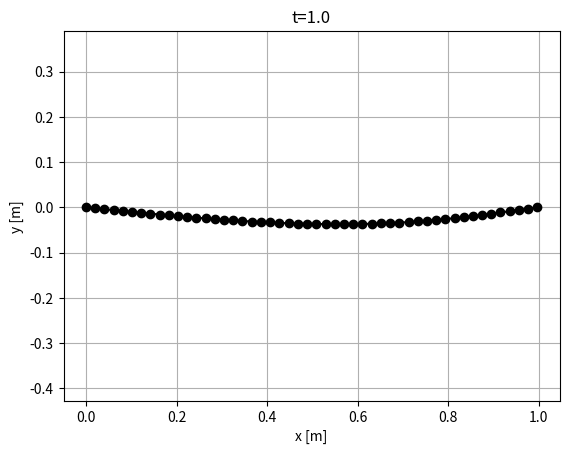
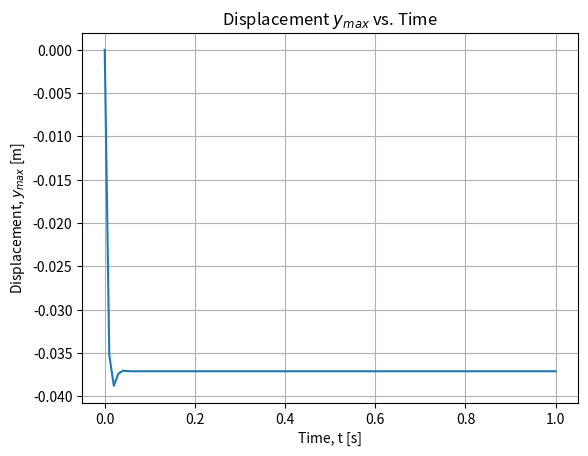
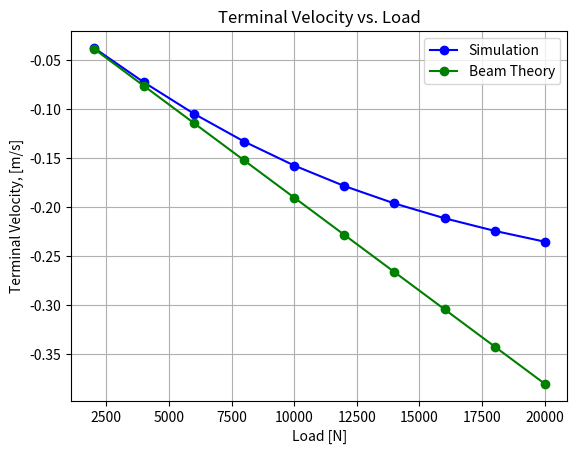

Reproduce these figures in Python, in order.
import numpy as np
import matplotlib.pyplot as plt

### CROSS MATRIX HELPER FUNCTION ###

def crossMat(a):
    """
    Returns the cross product matrix of vector 'a'.
    """
    A = np.array([[0, -a[2], a[1]],
                  [a[2], 0, -a[0]],
                  [-a[1], a[0], 0]])

    return A


### GRADIENT AND HESSIAN OF ELASTIC ENERGIES ###

def gradEb(xkm1, ykm1, xk, yk, xkp1, ykp1, curvature0, l_k, EI):
    """
    Returns the derivative of bending energy E_k^b with respect to
    x_{k-1}, y_{k-1}, x_k, y_k, x_{k+1}, and y_{k+1}.
    """

    # Nodes in 3D
    node0 = np.array([xkm1, ykm1, 0.0])
    node1 = np.array([xk, yk, 0])
    node2 = np.array([xkp1, ykp1, 0])

    # Unit vectors along z-axis
    m2e = np.array([0, 0, 1])
    m2f = np.array([0, 0, 1])

    kappaBar = curvature0

    # Initialize gradient of curvature
    gradKappa = np.zeros(6)

    # Edge vectors
    ee = node1 - node0
    ef = node2 - node1

    # Norms of edge vectors
    norm_e = np.linalg.norm(ee)
    norm_f = np.linalg.norm(ef)

    # Unit tangents
    te = ee / norm_e
    tf = ef / norm_f

    # Curvature binormal
    kb = 2.0 * np.cross(te, tf) / (1.0 + np.dot(te, tf))

    chi = 1.0 + np.dot(te, tf)
    tilde_t = (te + tf) / chi
    tilde_d2 = (m2e + m2f) / chi

    # Curvature
    kappa1 = kb[2]

    # Gradient of kappa1 with respect to edge vectors
    Dkappa1De = 1.0 / norm_e * (-kappa1 * tilde_t + np.cross(tf, tilde_d2))
    Dkappa1Df = 1.0 / norm_f * (-kappa1 * tilde_t - np.cross(te, tilde_d2))

    # Populate the gradient of kappa
    gradKappa[0:2] = -Dkappa1De[0:2]
    gradKappa[2:4] = Dkappa1De[0:2] - Dkappa1Df[0:2]
    gradKappa[4:6] = Dkappa1Df[0:2]

    # Gradient of bending energy
    dkappa = kappa1 - kappaBar
    dF = gradKappa * EI * dkappa / l_k

    return dF

def hessEb(xkm1, ykm1, xk, yk, xkp1, ykp1, curvature0, l_k, EI):
    """
    Returns the Hessian (second derivative) of bending energy E_k^b
    with respect to x_{k-1}, y_{k-1}, x_k, y_k, x_{k+1}, and y_{k+1}.
    """

    # Nodes in 3D
    node0 = np.array([xkm1, ykm1, 0])
    node1 = np.array([xk, yk, 0])
    node2 = np.array([xkp1, ykp1, 0])

    # Unit vectors along z-axis
    m2e = np.array([0, 0, 1])
    m2f = np.array([0, 0, 1])

    kappaBar = curvature0

    # Initialize gradient of curvature
    gradKappa = np.zeros(6)

    # Edge vectors
    ee = node1 - node0
    ef = node2 - node1

    # Norms of edge vectors
    norm_e = np.linalg.norm(ee)
    norm_f = np.linalg.norm(ef)

    # Unit tangents
    te = ee / norm_e
    tf = ef / norm_f

    # Curvature binormal
    kb = 2.0 * np.cross(te, tf) / (1.0 + np.dot(te, tf))

    chi = 1.0 + np.dot(te, tf)
    tilde_t = (te + tf) / chi
    tilde_d2 = (m2e + m2f) / chi

    # Curvature
    kappa1 = kb[2]

    # Gradient of kappa1 with respect to edge vectors
    Dkappa1De = 1.0 / norm_e * (-kappa1 * tilde_t + np.cross(tf, tilde_d2))
    Dkappa1Df = 1.0 / norm_f * (-kappa1 * tilde_t - np.cross(te, tilde_d2))

    # Populate the gradient of kappa
    gradKappa[0:2] = -Dkappa1De[0:2]
    gradKappa[2:4] = Dkappa1De[0:2] - Dkappa1Df[0:2]
    gradKappa[4:6] = Dkappa1Df[0:2]

    # Compute the Hessian (second derivative of kappa)
    DDkappa1 = np.zeros((6, 6))

    norm2_e = norm_e**2
    norm2_f = norm_f**2

    Id3 = np.eye(3)

    # Helper matrices for second derivatives
    tt_o_tt = np.outer(tilde_t, tilde_t)
    tmp = np.cross(tf, tilde_d2)
    tf_c_d2t_o_tt = np.outer(tmp, tilde_t)
    kb_o_d2e = np.outer(kb, m2e)

    D2kappa1De2 = (2 * kappa1 * tt_o_tt - tf_c_d2t_o_tt - tf_c_d2t_o_tt.T) / norm2_e - \
                  kappa1 / (chi * norm2_e) * (Id3 - np.outer(te, te)) + \
                  (kb_o_d2e + kb_o_d2e.T) / (4 * norm2_e)

    tmp = np.cross(te, tilde_d2)
    te_c_d2t_o_tt = np.outer(tmp, tilde_t)
    tt_o_te_c_d2t = te_c_d2t_o_tt.T
    kb_o_d2f = np.outer(kb, m2f)

    D2kappa1Df2 = (2 * kappa1 * tt_o_tt + te_c_d2t_o_tt + te_c_d2t_o_tt.T) / norm2_f - \
                  kappa1 / (chi * norm2_f) * (Id3 - np.outer(tf, tf)) + \
                  (kb_o_d2f + kb_o_d2f.T) / (4 * norm2_f)
    D2kappa1DeDf = -kappa1 / (chi * norm_e * norm_f) * (Id3 + np.outer(te, tf)) \
                  + 1.0 / (norm_e * norm_f) * (2 * kappa1 * tt_o_tt - tf_c_d2t_o_tt + \
                  tt_o_te_c_d2t - crossMat(tilde_d2))
    D2kappa1DfDe = D2kappa1DeDf.T

    # Populate the Hessian of kappa
    DDkappa1[0:2, 0:2] = D2kappa1De2[0:2, 0:2]
    DDkappa1[0:2, 2:4] = -D2kappa1De2[0:2, 0:2] + D2kappa1DeDf[0:2, 0:2]
    DDkappa1[0:2, 4:6] = -D2kappa1DeDf[0:2, 0:2]
    DDkappa1[2:4, 0:2] = -D2kappa1De2[0:2, 0:2] + D2kappa1DfDe[0:2, 0:2]
    DDkappa1[2:4, 2:4] = D2kappa1De2[0:2, 0:2] - D2kappa1DeDf[0:2, 0:2] - \
                         D2kappa1DfDe[0:2, 0:2] + D2kappa1Df2[0:2, 0:2]
    DDkappa1[2:4, 4:6] = D2kappa1DeDf[0:2, 0:2] - D2kappa1Df2[0:2, 0:2]
    DDkappa1[4:6, 0:2] = -D2kappa1DfDe[0:2, 0:2]
    DDkappa1[4:6, 2:4] = D2kappa1DfDe[0:2, 0:2] - D2kappa1Df2[0:2, 0:2]
    DDkappa1[4:6, 4:6] = D2kappa1Df2[0:2, 0:2]

    # Hessian of bending energy
    dkappa = kappa1 - kappaBar
    dJ = 1.0 / l_k * EI * np.outer(gradKappa, gradKappa)
    dJ += 1.0 / l_k * dkappa * EI * DDkappa1

    return dJ

def getFb(q, EI, deltaL):
    """
    Compute the bending force and Jacobian of the bending force.
    """

    ndof = q.size # number of DOF
    nv = int(ndof / 2) # number of nodes

    # Initialize bending force as a zero vector of size 6
    Fb = np.zeros(ndof)

    # Initialize Jacobian of bending force as a 6x6 zero matrix
    Jb = np.zeros((ndof, ndof))

    for k in range(1,nv-1): # loop over all nodes except the first and last
        # Extract coordinates from q
        xkm1 = q[2*k-2]
        ykm1 = q[2*k-1]
        xk = q[2*k]
        yk = q[2*k+1]
        xkp1 = q[2*k+2]
        ykp1 = q[2*k+3]
        ind = np.arange(2*k-2,2*k+4)

        # Compute the gradient of bending energy
        gradEnergy = gradEb(xkm1, ykm1, xk, yk, xkp1, ykp1, 0, deltaL, EI)

        # Update bending force
        Fb[ind] = Fb[ind] - gradEnergy

        # Compute the Hessian of bending energy
        hessEnergy = hessEb(xkm1, ykm1, xk, yk, xkp1, ykp1, 0, deltaL, EI)

        # Update Jacobian matrix
        Jb[np.ix_(ind, ind)] = Jb[np.ix_(ind, ind)] - hessEnergy

    return Fb, Jb

def gradEs(xk, yk, xkp1, ykp1, l_k, EA):
    """
    Calculate the gradient of the stretching energy with respect to the coordinates.
    """
    F = np.zeros(4)
    F[0] = -(1.0 - np.sqrt((xkp1 - xk)**2.0 + (ykp1 - yk)**2.0) / l_k) * ((xkp1 - xk)**2.0 + (ykp1 - yk)**2.0)**(-0.5) / l_k * (-2.0 * xkp1 + 2.0 * xk)
    F[1] = -(0.1e1 - np.sqrt((xkp1 - xk) ** 2 + (ykp1 - yk) ** 2) / l_k) * ((xkp1 - xk) ** 2 + (ykp1 - yk) ** 2) ** (-0.1e1 / 0.2e1) / l_k * (-0.2e1 * ykp1 + 0.2e1 * yk)
    F[2] = -(0.1e1 - np.sqrt((xkp1 - xk) ** 2 + (ykp1 - yk) ** 2) / l_k) * ((xkp1 - xk) ** 2 + (ykp1 - yk) ** 2) ** (-0.1e1 / 0.2e1) / l_k * (0.2e1 * xkp1 - 0.2e1 * xk)
    F[3] = -(0.1e1 - np.sqrt((xkp1 - xk) ** 2 + (ykp1 - yk) ** 2) / l_k) * ((xkp1 - xk) ** 2 + (ykp1 - yk) ** 2) ** (-0.1e1 / 0.2e1) / l_k * (0.2e1 * ykp1 - 0.2e1 * yk)

    F = 0.5 * EA * l_k * F  # Scale by EA and l_k

    return F

def hessEs(xk, yk, xkp1, ykp1, l_k, EA):
    """
    This function returns the 4x4 Hessian of the stretching energy E_k^s with
    respect to x_k, y_k, x_{k+1}, and y_{k+1}.
    """
    J = np.zeros((4, 4))  # Initialize the Hessian matrix
    J11 = (1 / ((xkp1 - xk) ** 2 + (ykp1 - yk) ** 2) / l_k ** 2 * (-2 * xkp1 + 2 * xk) ** 2) / 0.2e1 + (0.1e1 - np.sqrt(((xkp1 - xk) ** 2 + (ykp1 - yk) ** 2)) / l_k) * (((xkp1 - xk) ** 2 + (ykp1 - yk) ** 2) ** (-0.3e1 / 0.2e1)) / l_k * ((-2 * xkp1 + 2 * xk) ** 2) / 0.2e1 - 0.2e1 * (0.1e1 - np.sqrt(((xkp1 - xk) ** 2 + (ykp1 - yk) ** 2)) / l_k) * (((xkp1 - xk) ** 2 + (ykp1 - yk) ** 2) ** (-0.1e1 / 0.2e1)) / l_k
    J12 = (1 / ((xkp1 - xk) ** 2 + (ykp1 - yk) ** 2) / l_k ** 2 * (-2 * ykp1 + 2 * yk) * (-2 * xkp1 + 2 * xk)) / 0.2e1 + (0.1e1 - np.sqrt(((xkp1 - xk) ** 2 + (ykp1 - yk) ** 2)) / l_k) * (((xkp1 - xk) ** 2 + (ykp1 - yk) ** 2) ** (-0.3e1 / 0.2e1)) / l_k * (-2 * xkp1 + 2 * xk) * (-2 * ykp1 + 2 * yk) / 0.2e1
    J13 = (1 / ((xkp1 - xk) ** 2 + (ykp1 - yk) ** 2) / l_k ** 2 * (2 * xkp1 - 2 * xk) * (-2 * xkp1 + 2 * xk)) / 0.2e1 + (0.1e1 - np.sqrt(((xkp1 - xk) ** 2 + (ykp1 - yk) ** 2)) / l_k) * (((xkp1 - xk) ** 2 + (ykp1 - yk) ** 2) ** (-0.3e1 / 0.2e1)) / l_k * (-2 * xkp1 + 2 * xk) * (2 * xkp1 - 2 * xk) / 0.2e1 + 0.2e1 * (0.1e1 - np.sqrt(((xkp1 - xk) ** 2 + (ykp1 - yk) ** 2)) / l_k) * (((xkp1 - xk) ** 2 + (ykp1 - yk) ** 2) ** (-0.1e1 / 0.2e1)) / l_k
    J14 = (1 / ((xkp1 - xk) ** 2 + (ykp1 - yk) ** 2) / l_k ** 2 * (2 * ykp1 - 2 * yk) * (-2 * xkp1 + 2 * xk)) / 0.2e1 + (0.1e1 - np.sqrt(((xkp1 - xk) ** 2 + (ykp1 - yk) ** 2)) / l_k) * (((xkp1 - xk) ** 2 + (ykp1 - yk) ** 2) ** (-0.3e1 / 0.2e1)) / l_k * (-2 * xkp1 + 2 * xk) * (2 * ykp1 - 2 * yk) / 0.2e1
    J22 = (1 / ((xkp1 - xk) ** 2 + (ykp1 - yk) ** 2) / l_k ** 2 * (-2 * ykp1 + 2 * yk) ** 2) / 0.2e1 + (0.1e1 - np.sqrt(((xkp1 - xk) ** 2 + (ykp1 - yk) ** 2)) / l_k) * (((xkp1 - xk) ** 2 + (ykp1 - yk) ** 2) ** (-0.3e1 / 0.2e1)) / l_k * ((-2 * ykp1 + 2 * yk) ** 2) / 0.2e1 - 0.2e1 * (0.1e1 - np.sqrt(((xkp1 - xk) ** 2 + (ykp1 - yk) ** 2)) / l_k) * (((xkp1 - xk) ** 2 + (ykp1 - yk) ** 2) ** (-0.1e1 / 0.2e1)) / l_k
    J23 = (1 / ((xkp1 - xk) ** 2 + (ykp1 - yk) ** 2) / l_k ** 2 * (2 * xkp1 - 2 * xk) * (-2 * ykp1 + 2 * yk)) / 0.2e1 + (0.1e1 - np.sqrt(((xkp1 - xk) ** 2 + (ykp1 - yk) ** 2)) / l_k) * (((xkp1 - xk) ** 2 + (ykp1 - yk) ** 2) ** (-0.3e1 / 0.2e1)) / l_k * (-2 * ykp1 + 2 * yk) * (2 * xkp1 - 2 * xk) / 0.2e1
    J24 = (1 / ((xkp1 - xk) ** 2 + (ykp1 - yk) ** 2) / l_k ** 2 * (2 * ykp1 - 2 * yk) * (-2 * ykp1 + 2 * yk)) / 0.2e1 + (0.1e1 - np.sqrt(((xkp1 - xk) ** 2 + (ykp1 - yk) ** 2)) / l_k) * (((xkp1 - xk) ** 2 + (ykp1 - yk) ** 2) ** (-0.3e1 / 0.2e1)) / l_k * (-2 * ykp1 + 2 * yk) * (2 * ykp1 - 2 * yk) / 0.2e1 + 0.2e1 * (0.1e1 - np.sqrt(((xkp1 - xk) ** 2 + (ykp1 - yk) ** 2)) / l_k) * (((xkp1 - xk) ** 2 + (ykp1 - yk) ** 2) ** (-0.1e1 / 0.2e1)) / l_k
    J33 = (1 / ((xkp1 - xk) ** 2 + (ykp1 - yk) ** 2) / l_k ** 2 * (2 * xkp1 - 2 * xk) ** 2) / 0.2e1 + (0.1e1 - np.sqrt(((xkp1 - xk) ** 2 + (ykp1 - yk) ** 2)) / l_k) * (((xkp1 - xk) ** 2 + (ykp1 - yk) ** 2) ** (-0.3e1 / 0.2e1)) / l_k * ((2 * xkp1 - 2 * xk) ** 2) / 0.2e1 - 0.2e1 * (0.1e1 - np.sqrt(((xkp1 - xk) ** 2 + (ykp1 - yk) ** 2)) / l_k) * (((xkp1 - xk) ** 2 + (ykp1 - yk) ** 2) ** (-0.1e1 / 0.2e1)) / l_k
    J34 = (1 / ((xkp1 - xk) ** 2 + (ykp1 - yk) ** 2) / l_k ** 2 * (2 * ykp1 - 2 * yk) * (2 * xkp1 - 2 * xk)) / 0.2e1 + (0.1e1 - np.sqrt(((xkp1 - xk) ** 2 + (ykp1 - yk) ** 2)) / l_k) * (((xkp1 - xk) ** 2 + (ykp1 - yk) ** 2) ** (-0.3e1 / 0.2e1)) / l_k * (2 * xkp1 - 2 * xk) * (2 * ykp1 - 2 * yk) / 0.2e1
    J44 = (1 / ((xkp1 - xk) ** 2 + (ykp1 - yk) ** 2) / l_k ** 2 * (2 * ykp1 - 2 * yk) ** 2) / 0.2e1 + (0.1e1 - np.sqrt(((xkp1 - xk) ** 2 + (ykp1 - yk) ** 2)) / l_k) * (((xkp1 - xk) ** 2 + (ykp1 - yk) ** 2) ** (-0.3e1 / 0.2e1)) / l_k * ((2 * ykp1 - 2 * yk) ** 2) / 0.2e1 - 0.2e1 * (0.1e1 - np.sqrt(((xkp1 - xk) ** 2 + (ykp1 - yk) ** 2)) / l_k) * (((xkp1 - xk) ** 2 + (ykp1 - yk) ** 2) ** (-0.1e1 / 0.2e1)) / l_k

    J = np.array([[J11, J12, J13, J14],
                   [J12, J22, J23, J24],
                   [J13, J23, J33, J34],
                   [J14, J24, J34, J44]])

    J *= 0.5 * EA * l_k

    return J

def getFs(q, EA, deltaL):
    ndof = q.size # number of DOF
    nv = int(ndof / 2) # number of nodes

    # Initialize bending force as a zero vector of size 6
    Fs = np.zeros(ndof)

    # Initialize Jacobian of bending force as a 6x6 zero matrix
    Js = np.zeros((ndof, ndof))

    for k in range(0,nv-1): # loop over all nodes except the last
      xkm1 = q[2*k]
      ykm1 = q[2*k+1]
      xk = q[2*k+2]
      yk = q[2*k+3]
      ind = np.arange(2*k,2*k+4)

      # Compute the gradient of stretching energy
      gradEnergy = gradEs(xkm1, ykm1, xk, yk, deltaL, EA)
      Fs[ind] = Fs[ind] - gradEnergy

      # Compute the Hessian of bending energy
      hessEnergy = hessEs(xkm1, ykm1, xk, yk, deltaL, EA)
      Js[np.ix_(ind, ind)] = Js[np.ix_(ind, ind)] - hessEnergy

    return Fs, Js


### OBJECTIVE FUNCTION ###

def objfun(q_guess, q_old, u_old, dt, tol, maximum_iter,
           m, mMat,  # inertia
           EI, EA,   # elastic stiffness
           P,     # external force
           deltaL,
           free_index): # free_index indicates the DOFs that evolve under equations of motion

    q_new = q_guess.copy()

    # Newton-Raphson scheme
    iter_count = 0  # number of iterations
    error = tol * 10  # norm of function value (initialized to a value higher than tolerance)
    flag = 1  # Start with a 'good' simulation (flag=1 means no error)

    while error > tol:
        # Get elastic forces
        Fb, Jb = getFb(q_new, EI, deltaL)
        Fs, Js = getFs(q_new, EA, deltaL)

        # Equation of motion
        f = m * (q_new - q_old) / dt**2 - m * u_old / dt - (Fb + Fs + P)

        # Manipulate the Jacobians
        J = mMat / dt**2 - (Jb + Js)

        # We have to separate the "free" parts of f and J
        f_free = f[free_index]
        J_free = J[np.ix_(free_index, free_index)]

        # Newton's update
        # We have to only update the free DOFs
        dq_free = np.linalg.solve(J_free, f_free)
        q_new[free_index] = q_new[free_index] - dq_free

        # Get the norm
        # We have to calculate the errors based on free DOFs
        error = np.linalg.norm(f_free)

        # Update iteration number
        iter_count += 1
        # print(f'Iter={iter_count-1}, error={error:.6e}')

        if iter_count > maximum_iter:
            flag = -1  # return with an error signal
            return q_new, flag

    return q_new, flag


### MAIN ###

# Inputs (SI units)
# number of vertices
nv = 50 # Odd vs even number should show different behavior
ndof = 2*nv

# Time step
dt = 1e-2

# Rod Length
RodLength = 1.0 # m

# Discrete length
deltaL = RodLength / (nv - 1)

# Radius of tube
midNode = int((nv + 1) / 2)
r_o = 0.013
r_i = 0.011

# Densities
rho_aluminum = 2700

# Young's modulus
Y = 7e10 # Pa (70 GPa)

# Load
load = 2000 # N
P_loc = 0.75 # location of load in m from left side
P_node = round(P_loc / deltaL) + 1 # node the load is applied to
P = np.zeros(ndof)
P[(2*P_node) - 1] = - load

# Maximum number of iterations in Newton Solver
maximum_iter = 100

# Total simulation time (it exits after t=totalTime)
totalTime = 1

# How often the plot should be saved?
plotStep = 50

# Utility quantities
ne = nv - 1
EI = Y * (np.pi/4) * (r_o**4 - r_i**4)
EA = Y * np.pi * (r_o**2 - r_i**2)

# Tolerance on force function
tol = EI / RodLength**2 * 1e-3  # small enough force that can be neglected

# Geometry of the rod
nodes = np.zeros((nv, 2))
for c in range(nv):
    nodes[c, 0] = c * RodLength / ne

# Compute Mass
m = np.zeros(ndof)
for k in range(nv):
  m[2*k] = (np.pi * (r_o**2 - r_i**2) * RodLength * rho_aluminum) / (nv - 1) # Mass for x_k
  m[2*k+1] = m[2*k] # Mass for y_k

mMat = np.diag(m)  # Convert into a diagonal matrix

# Initial conditions
q0 = np.zeros(ndof)
for c in range(nv):
    q0[2 * c] = nodes[c, 0]
    q0[2 * c + 1] = nodes[c, 1]

q = q0.copy()
u = (q - q0) / dt

# Fixed vs. Free Degrees of Freedom

all_DOFs = np.arange(ndof)
fixed_index = np.array([0, 1, ndof - 1])

# Get the difference of two sets using np.setdiff1d
free_index = np.setdiff1d(all_DOFs, fixed_index)

# Number of time steps
Nsteps = round(totalTime / dt)

ctime = 0

all_pos = np.zeros(Nsteps)
all_v = np.zeros(Nsteps)
midAngle = np.zeros(Nsteps)
y_max = np.zeros(Nsteps)

for timeStep in range(1, Nsteps):  # Python uses 0-based indexing, hence range starts at 1
    # print(f't={ctime:.6f}')

    q, error = objfun(q0, q0, u, dt, tol, maximum_iter, m, mMat, EI, EA, P, deltaL,
                      free_index) # This line is different from our previous exercise

    if error < 0:
        print('Could not converge. Sorry')
        break  # Exit the loop if convergence fails

    u = (q - q0) / dt  # velocity
    ctime += dt  # current time

    # Update q0
    q0 = q

    # find y_max
    current_y = np.zeros(nv)
    for i in range(nv):
        current_y[i] = q[2*(i+1) - 1]
    idx_max = np.argmax(np.abs(current_y))
    y_max[timeStep] = current_y[idx_max]

    if abs(ctime - 1) <= dt:
      x1 = q[::2]  # Selects every second element starting from index 0
      x2 = q[1::2]  # Selects every second element starting from index 1
      h1 = plt.figure(1)
      plt.clf()  # Clear the current figure
      plt.plot(x1, x2, 'ko-')  # 'ko-' indicates black color with circle markers and solid lines
      plt.title(f't={ctime:.1f}')  # Format the title with the current time
      plt.axis('equal')  # Set equal scaling
      plt.xlabel('x [m]')
      plt.ylabel('y [m]')
      plt.grid()
      plt.savefig('beam_deformation_20000.png')
      plt.show()  # Display the figure


    all_pos[timeStep] = q[2*midNode-1]  # Python uses 0-based indexing
    all_v[timeStep] = u[2*midNode-1]

    # Angle at the center
    vec1 = np.array([q[2*midNode-2], q[2*midNode-1], 0]) - np.array([q[2*midNode-4], q[2*midNode-3], 0])
    vec2 = np.array([q[2*midNode], q[2*midNode+1], 0]) - np.array([q[2*midNode-2], q[2*midNode-1], 0])
    midAngle[timeStep] = np.degrees(np.arctan2(np.linalg.norm(np.cross(vec1, vec2)), np.dot(vec1, vec2)))

# Euler Beam Theory
c_euler = min(P_loc, RodLength-P_loc)
y_max_euler = -1 *(load * c_euler* (RodLength**2 - c_euler**2)**1.5) / (9 * np.sqrt(3) * EI * RodLength)
print(f'Simulation y_max = {y_max[Nsteps-1]:.6f} m')
print(f'Theoretical y_max = {y_max_euler:.6f} m')

# Plot
plt.figure(2)
t = np.linspace(0, totalTime, Nsteps)
plt.plot(t, y_max)
plt.xlabel('Time, t [s]')
plt.ylabel('Displacement, $y_{max}$ [m]')
plt.title('Displacement $y_{max}$ vs. Time')
plt.grid()
plt.savefig('beam_displacement_20000.png')

plt.show()

# Plot terminal velocity vs. load
loads = np.array([2000, 4000, 6000, 8000, 10000, 12000, 14000, 16000, 18000, 20000])
simulated_tv = np.array([-0.037109, -0.072407, -0.104565, -0.132934, -0.157442, -0.178374, -0.196169, -0.211299, -0.224202, -0.235256])
theoretical_tv = np.array([-0.038045, -0.07609, -0.114135, -0.15218, -0.190225, -0.228269, -0.266314, -0.304359, -0.342404, -0.380449])

plt.figure(3)
plt.plot(loads, simulated_tv, 'bo-', label='Simulation')
plt.plot(loads, theoretical_tv, 'go-', label='Beam Theory')
plt.xlabel('Load [N]')
plt.ylabel('Terminal Velocity, [m/s]')
plt.title('Terminal Velocity vs. Load')
plt.grid()
plt.legend()
plt.savefig('termv_vs_load.png')
plt.show()